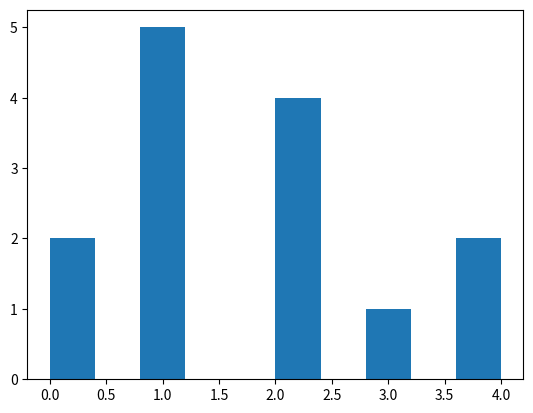

Reproduce this figure in Python.
"""
This reference code for plotting histograms
"""
import numpy as np
import matplotlib.pyplot as plt


data = [0, 1, 4, 2, 3, 2, 4, 2, 1, 2, 1, 0, 1, 1]

hist = np.hstack(data)

plt.hist(hist)
plt.show()
